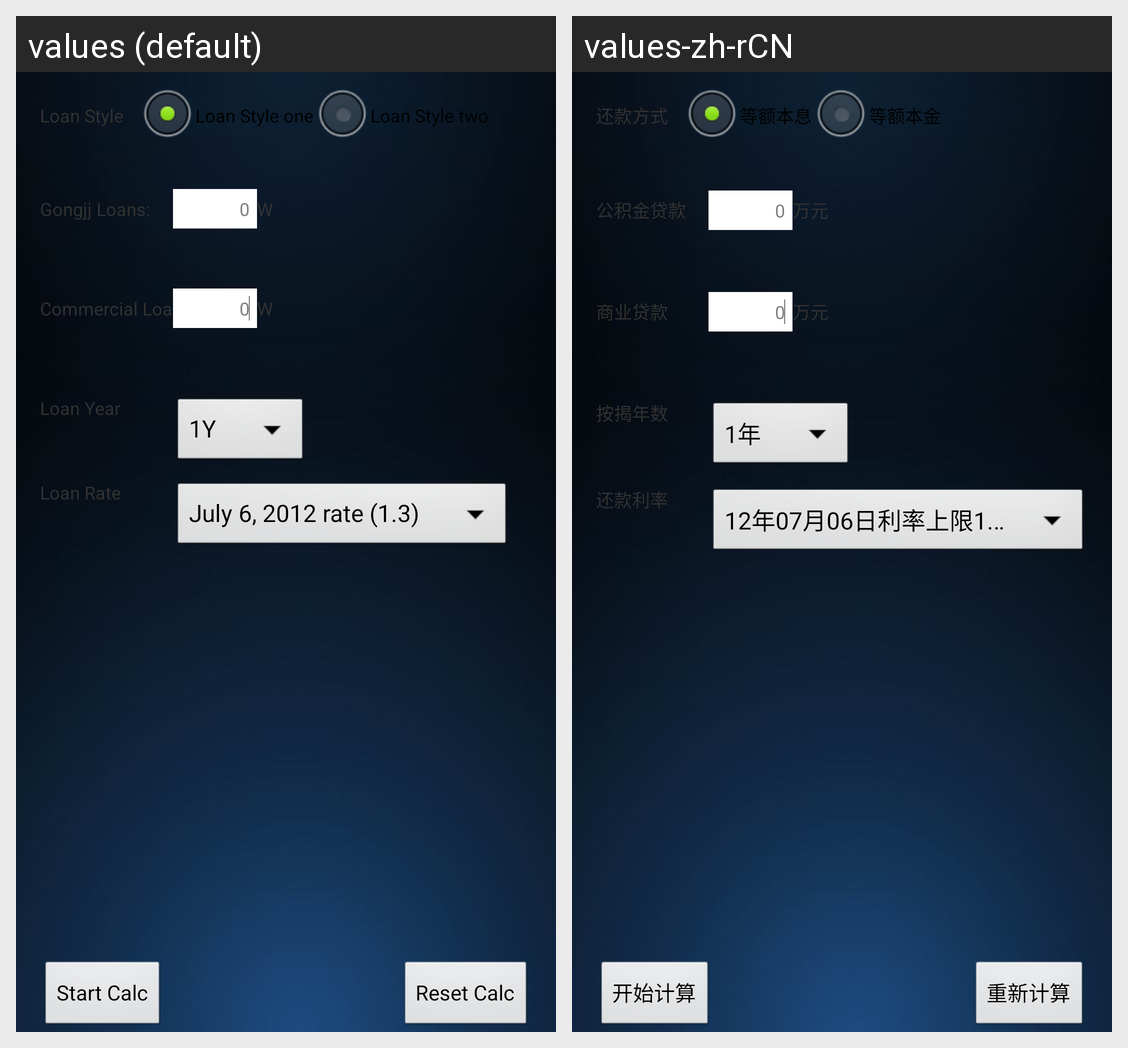

The Android screen above is rendered under two locales of the same app. Produce the string resources it draws, with the default and per-locale values.
Android screen res/layout/activity_super_calculater.xml rendered under 2 locales, left to right: values (default), values-zh-rCN. Device: Nexus 5 (rendered at 1080×1920; each locale shown at half size, 540×960, under a caption strip naming it); theme AppTheme.
Strings drawn on this screen, with the default value and each locale's value (text and hints the layout hard-codes, and strings that could not be matched under every locale, appear in the picture but are not listed):

loan_sytle_text
  values: Loan Style
  values-zh-rCN: 还款方式

loan_sytle_text1
  values: Loan Style one
  values-zh-rCN: 等额本息

loan_sytle_text2
  values: Loan Style two
  values-zh-rCN: 等额本金

Gongjj_loan
  values: Gongjj Loans:
  values-zh-rCN: 公积金贷款

default_edit_text
  values: 0
  values-zh-rCN: 0

wang
  values: W
  values-zh-rCN: 万元

commercial_loan
  values: Commercial Loans
  values-zh-rCN: 商业贷款

loan_year
  values: Loan Year
  values-zh-rCN: 按揭年数

loan_rate
  values: Loan Rate
  values-zh-rCN: 还款利率

start_calculater
  values: Start Calc
  values-zh-rCN: 开始计算

reset_calculater
  values: Reset Calc
  values-zh-rCN: 重新计算
